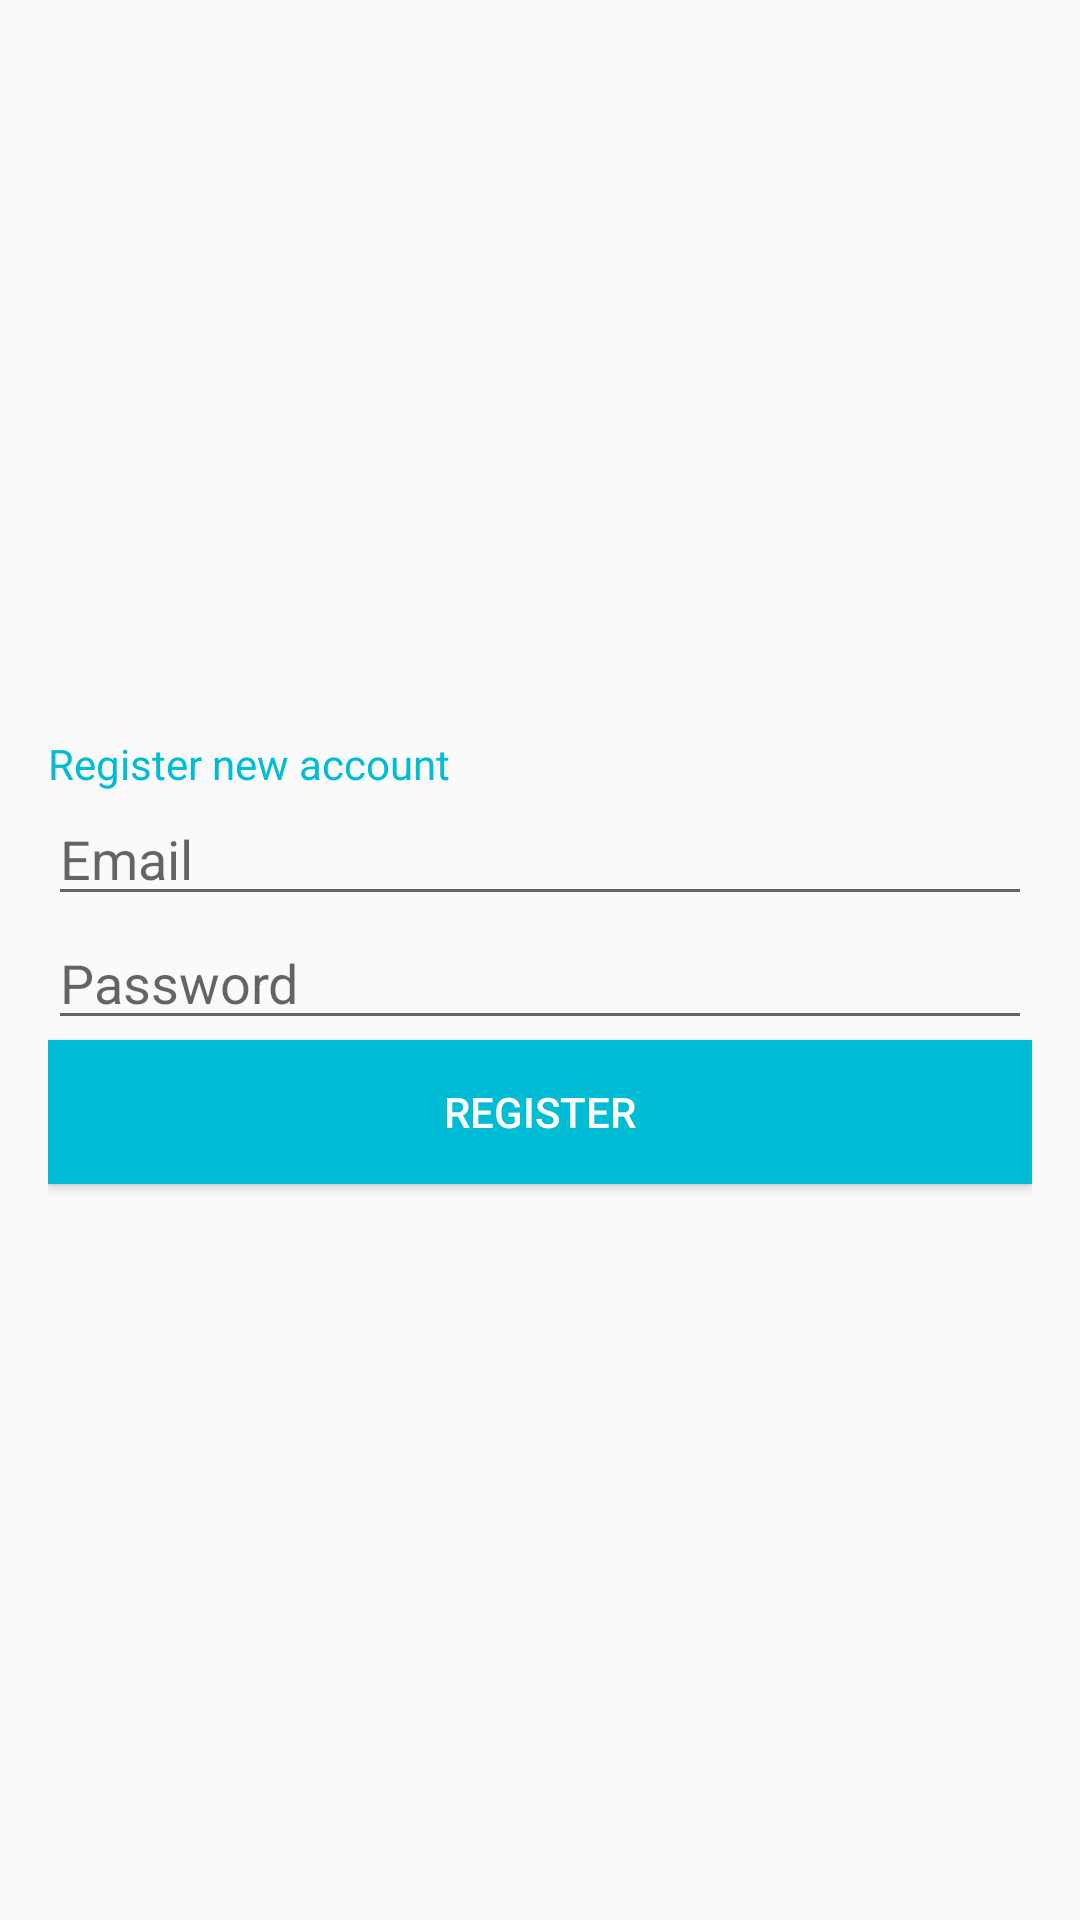

Produce the Android XML layout that renders to this screen, including the resource entries it uses.
<!-- AndroidManifest.xml: application theme AppTheme -->
<!-- res/layout/activity_registration.xml -->
<?xml version="1.0" encoding="utf-8"?>
<LinearLayout xmlns:android="http://schemas.android.com/apk/res/android"
    xmlns:app="http://schemas.android.com/apk/res-auto"
    xmlns:tools="http://schemas.android.com/tools"
    android:layout_width="match_parent"
    android:layout_height="match_parent"
    android:gravity="center_vertical"
    android:orientation="vertical"
    android:padding="16dp"
    tools:context=".RegistrationActivity">

    <TextView
        android:layout_width="wrap_content"
        android:layout_height="wrap_content"
        android:text="Register new account"
        android:textColor = "#00BCD4"/>

    <EditText
        android:id="@+id/email"
        android:layout_width="match_parent"
        android:layout_height="wrap_content"
        android:hint="Email" />

    <EditText
        android:id="@+id/password"
        android:layout_width="match_parent"
        android:layout_height="wrap_content"
        android:hint="Password"
        android:inputType="textPassword" />

    <Button
        android:id="@+id/register"
        android:layout_width="match_parent"
        android:layout_height="wrap_content"
        android:textColor="#fff"
        android:background="#00BCD4"
        android:text="Register" />

    <ProgressBar
        android:id="@+id/progressBar"
        android:layout_width="wrap_content"
        android:layout_height="wrap_content"
        android:visibility="gone" />

</LinearLayout>
<!-- resources referenced by this layout -->
<resources>
  <style name="AppTheme" parent="Theme.AppCompat.Light.DarkActionBar">
          
          <item name="colorPrimary">@color/toolBar</item>
          <item name="colorPrimaryDark">@color/toolBarText</item>
          <item name="colorAccent">@color/colorAccent</item>
      </style>
  <color name="toolBar">#00bcd4</color>
  <color name="toolBarText">#007C94</color>
  <color name="colorAccent">#D81B60</color>
</resources>
